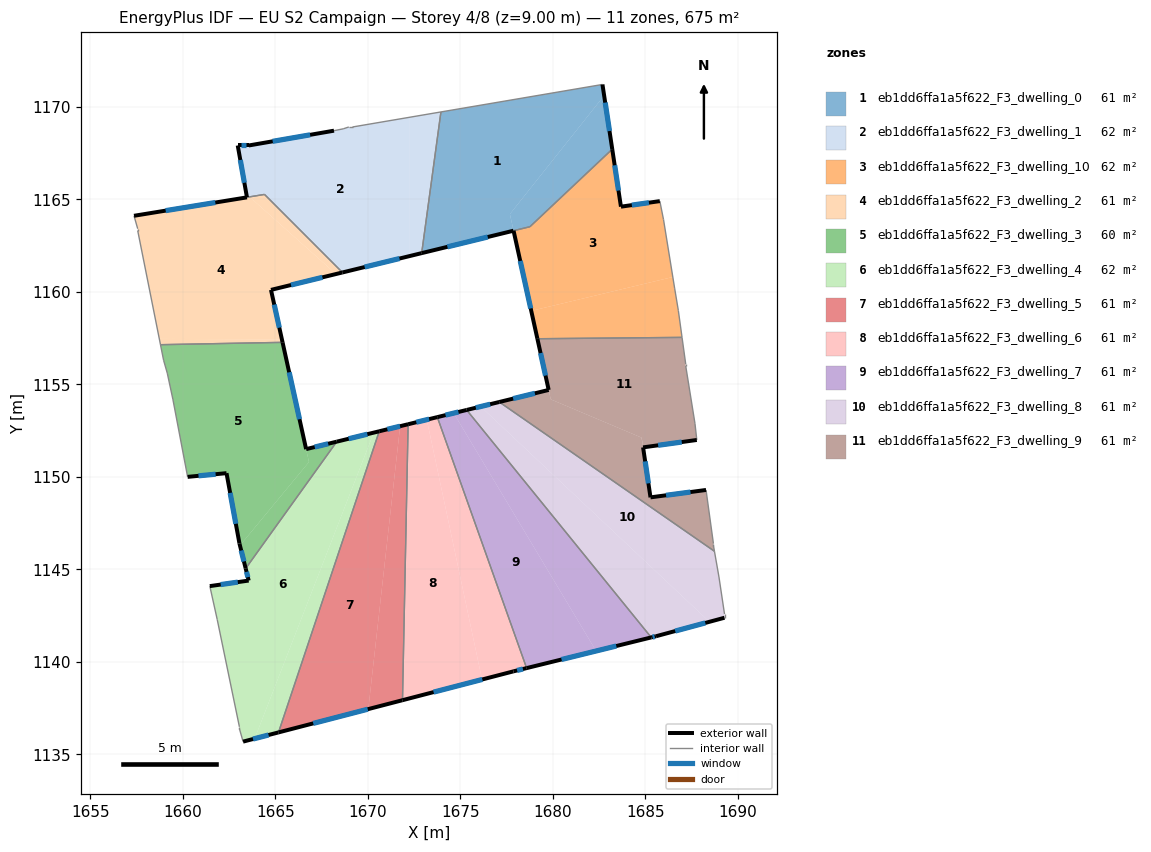
=== STOREY PLAN SPEC (per zone: floor XY polygon, exterior-wall plan segments, windows/doors) ===
zone 1: eb1dd6ffa1a5f622_F3_dwelling_0  (61.1 m²)
  floor: (1682.68, 1171.21) (1682.77, 1170.61) (1677.68, 1164.21) (1677.88, 1163.31) (1672.91, 1162.10) (1673.95, 1169.73)
  floor: (1682.77, 1170.61) (1683.21, 1167.71) (1678.77, 1163.52) (1677.88, 1163.31) (1677.68, 1164.21)
  exterior wall: (1672.91, 1162.09) – (1677.87, 1163.31)  [5.1 m]
    window: (1674.30, 1162.43) – (1676.48, 1162.97)  [3.0 m²]
  exterior wall: (1683.21, 1167.71) – (1682.68, 1171.21)  [3.5 m]
    window: (1683.06, 1168.69) – (1682.83, 1170.23)  [2.1 m²]
  interior walls: 4
zone 2: eb1dd6ffa1a5f622_F3_dwelling_1  (62.0 m²)
  floor: (1672.27, 1169.44) (1672.27, 1161.94) (1668.63, 1161.05) (1664.42, 1165.27) (1663.61, 1165.14) (1663.44, 1165.29) (1662.97, 1167.91) (1663.57, 1167.91) (1668.17, 1168.71) (1668.67, 1168.81) (1668.97, 1168.91) (1669.17, 1168.91)
  floor: (1663.61, 1165.14) (1663.47, 1165.11) (1663.44, 1165.29)
  floor: (1673.95, 1169.73) (1672.91, 1162.10) (1672.27, 1161.94) (1672.27, 1169.44)
  exterior wall: (1668.63, 1161.05) – (1672.91, 1162.09)  [4.4 m]
    window: (1669.83, 1161.34) – (1671.71, 1161.80)  [2.6 m²]
  exterior wall: (1662.97, 1167.91) – (1663.47, 1165.11)  [2.8 m]
    window: (1663.11, 1167.13) – (1663.33, 1165.90)  [1.6 m²]
  exterior wall: (1663.57, 1167.91) – (1662.97, 1167.91)  [0.6 m]
    window: (1663.40, 1167.91) – (1663.14, 1167.91)  [0.3 m²]
  exterior wall: (1668.17, 1168.71) – (1663.57, 1167.91)  [4.7 m]
    window: (1666.88, 1168.49) – (1664.86, 1168.14)  [2.7 m²]
  interior walls: 7
zone 3: eb1dd6ffa1a5f622_F3_dwelling_10  (61.6 m²)
  floor: (1685.79, 1164.91) (1685.98, 1163.90) (1686.49, 1160.80) (1678.83, 1158.97) (1677.88, 1163.31) (1678.77, 1163.52) (1683.21, 1167.71) (1683.68, 1164.61)
  floor: (1686.49, 1160.80) (1686.58, 1160.20) (1686.78, 1159.00) (1686.98, 1157.54) (1679.17, 1157.47) (1678.83, 1158.97)
  exterior wall: (1677.88, 1163.31) – (1679.17, 1157.47)  [6.0 m]
    window: (1678.24, 1161.67) – (1678.81, 1159.10)  [3.5 m²]
  exterior wall: (1683.68, 1164.61) – (1683.21, 1167.71)  [3.1 m]
    window: (1683.55, 1165.48) – (1683.34, 1166.84)  [1.8 m²]
  exterior wall: (1685.79, 1164.91) – (1683.68, 1164.61)  [2.1 m]
    window: (1685.20, 1164.82) – (1684.27, 1164.69)  [1.2 m²]
  interior walls: 7
zone 4: eb1dd6ffa1a5f622_F3_dwelling_2  (60.7 m²)
  floor: (1668.28, 1160.97) (1664.77, 1160.11) (1665.36, 1157.43) (1658.73, 1157.46) (1657.56, 1163.31) (1657.56, 1163.41) (1657.36, 1164.11) (1663.61, 1165.13)
  floor: (1664.42, 1165.26) (1668.63, 1161.05) (1668.28, 1160.97) (1663.61, 1165.13)
  floor: (1665.36, 1157.43) (1665.39, 1157.27) (1658.80, 1157.15) (1658.73, 1157.46)
  exterior wall: (1664.77, 1160.11) – (1668.63, 1161.05)  [4.0 m]
    window: (1665.85, 1160.37) – (1667.55, 1160.79)  [2.3 m²]
  exterior wall: (1665.39, 1157.27) – (1664.77, 1160.11)  [2.9 m]
    window: (1665.22, 1158.07) – (1664.94, 1159.31)  [1.7 m²]
  exterior wall: (1663.47, 1165.11) – (1657.36, 1164.11)  [6.2 m]
    window: (1661.76, 1164.83) – (1659.07, 1164.39)  [3.6 m²]
  interior walls: 6
zone 5: eb1dd6ffa1a5f622_F3_dwelling_3  (60.4 m²)
  floor: (1665.39, 1157.27) (1666.82, 1150.80) (1663.09, 1146.29) (1663.06, 1146.40) (1662.36, 1150.20) (1660.26, 1150.00) (1659.46, 1154.21) (1659.16, 1155.61) (1658.96, 1156.31) (1658.80, 1157.15)
  floor: (1668.32, 1151.91) (1663.40, 1145.05) (1663.09, 1146.29) (1666.82, 1150.80) (1666.67, 1151.50)
  exterior wall: (1660.26, 1150.00) – (1662.36, 1150.20)  [2.1 m]
    window: (1660.85, 1150.06) – (1661.78, 1150.15)  [1.2 m²]
  exterior wall: (1666.67, 1151.50) – (1665.39, 1157.27)  [5.9 m]
    window: (1666.31, 1153.12) – (1665.75, 1155.66)  [3.4 m²]
  exterior wall: (1668.32, 1151.91) – (1666.67, 1151.50)  [1.7 m]
    window: (1667.86, 1151.79) – (1667.13, 1151.61)  [1.0 m²]
  exterior wall: (1663.06, 1146.40) – (1663.40, 1145.05)  [1.4 m]
    window: (1663.16, 1146.02) – (1663.31, 1145.43)  [0.8 m²]
  exterior wall: (1662.36, 1150.20) – (1663.06, 1146.40)  [3.9 m]
    window: (1662.56, 1149.14) – (1662.87, 1147.46)  [2.2 m²]
  interior walls: 6
zone 6: eb1dd6ffa1a5f622_F3_dwelling_4  (62.3 m²)
  floor: (1670.32, 1152.39) (1663.89, 1135.86) (1663.26, 1135.69) (1663.06, 1136.39) (1663.06, 1136.49) (1661.86, 1142.30) (1661.46, 1144.10) (1663.56, 1144.40) (1663.40, 1145.05) (1668.32, 1151.91)
  floor: (1670.62, 1152.47) (1665.17, 1136.19) (1663.89, 1135.86) (1670.32, 1152.39)
  exterior wall: (1663.40, 1145.05) – (1663.56, 1144.40)  [0.7 m]
    window: (1663.45, 1144.87) – (1663.52, 1144.58)  [0.4 m²]
  exterior wall: (1670.62, 1152.47) – (1668.32, 1151.91)  [2.4 m]
    window: (1669.98, 1152.31) – (1668.97, 1152.06)  [1.4 m²]
  exterior wall: (1663.26, 1135.69) – (1665.17, 1136.19)  [2.0 m]
    window: (1663.80, 1135.83) – (1664.64, 1136.05)  [1.1 m²]
  exterior wall: (1663.56, 1144.40) – (1661.46, 1144.10)  [2.1 m]
    window: (1662.97, 1144.31) – (1662.05, 1144.18)  [1.2 m²]
  interior walls: 6
zone 7: eb1dd6ffa1a5f622_F3_dwelling_5  (61.4 m²)
  floor: (1671.75, 1152.74) (1670.03, 1137.45) (1665.17, 1136.19) (1670.62, 1152.47)
  floor: (1672.18, 1152.85) (1671.88, 1137.93) (1670.03, 1137.45) (1671.75, 1152.74)
  exterior wall: (1672.18, 1152.85) – (1670.62, 1152.47)  [1.6 m]
    window: (1671.74, 1152.74) – (1671.06, 1152.57)  [0.9 m²]
  exterior wall: (1665.17, 1136.19) – (1671.88, 1137.93)  [6.9 m]
    window: (1667.05, 1136.68) – (1670.00, 1137.44)  [4.0 m²]
  interior walls: 2
zone 8: eb1dd6ffa1a5f622_F3_dwelling_6  (61.4 m²)
  floor: (1673.19, 1153.09) (1676.18, 1139.05) (1671.88, 1137.93) (1672.18, 1152.85)
  floor: (1673.76, 1153.23) (1678.58, 1139.67) (1677.87, 1139.49) (1676.18, 1139.05) (1673.19, 1153.09)
  exterior wall: (1673.76, 1153.23) – (1672.18, 1152.85)  [1.6 m]
    window: (1673.32, 1153.12) – (1672.62, 1152.95)  [0.9 m²]
  exterior wall: (1677.87, 1139.49) – (1678.58, 1139.67)  [0.7 m]
    window: (1678.07, 1139.54) – (1678.39, 1139.62)  [0.4 m²]
  exterior wall: (1671.88, 1137.93) – (1677.87, 1139.49)  [6.2 m]
    window: (1673.56, 1138.37) – (1676.19, 1139.05)  [3.6 m²]
  interior walls: 2
zone 9: eb1dd6ffa1a5f622_F3_dwelling_7  (61.4 m²)
  floor: (1674.64, 1153.45) (1682.34, 1140.59) (1678.58, 1139.67) (1673.76, 1153.23)
  floor: (1675.34, 1153.62) (1685.32, 1141.32) (1682.34, 1140.59) (1674.64, 1153.45)
  exterior wall: (1675.34, 1153.62) – (1673.76, 1153.23)  [1.6 m]
    window: (1674.90, 1153.51) – (1674.20, 1153.34)  [0.9 m²]
  exterior wall: (1678.58, 1139.67) – (1685.32, 1141.32)  [6.9 m]
    window: (1680.47, 1140.13) – (1683.43, 1140.86)  [4.0 m²]
  interior walls: 2
zone 10: eb1dd6ffa1a5f622_F3_dwelling_8  (61.4 m²)
  floor: (1688.47, 1142.17) (1685.58, 1141.39) (1685.32, 1141.32) (1675.34, 1153.62) (1676.10, 1153.80)
  floor: (1688.74, 1145.98) (1688.98, 1144.59) (1689.28, 1142.59) (1689.28, 1142.39) (1688.47, 1142.17) (1676.10, 1153.80) (1677.11, 1154.05)
  exterior wall: (1685.58, 1141.39) – (1689.28, 1142.39)  [3.8 m]
    window: (1686.62, 1141.67) – (1688.24, 1142.11)  [2.2 m²]
  exterior wall: (1685.32, 1141.32) – (1685.58, 1141.39)  [0.3 m]
    window: (1685.39, 1141.34) – (1685.51, 1141.37)  [0.2 m²]
  exterior wall: (1677.11, 1154.05) – (1675.34, 1153.62)  [1.8 m]
    window: (1676.61, 1153.93) – (1675.84, 1153.74)  [1.1 m²]
  interior walls: 5
zone 11: eb1dd6ffa1a5f622_F3_dwelling_9  (61.4 m²)
  floor: (1684.80, 1152.12) (1684.88, 1151.60) (1685.28, 1148.89) (1688.28, 1149.29) (1688.68, 1146.39) (1688.68, 1146.29) (1688.74, 1145.98) (1677.11, 1154.05) (1679.78, 1154.70) (1679.89, 1154.19)
  floor: (1686.98, 1157.54) (1687.18, 1156.10) (1687.18, 1156.00) (1687.68, 1152.90) (1687.78, 1152.00) (1684.88, 1151.60) (1684.80, 1152.12) (1679.89, 1154.19) (1679.17, 1157.47)
  exterior wall: (1684.88, 1151.60) – (1687.78, 1152.00)  [2.9 m]
    window: (1685.69, 1151.71) – (1686.97, 1151.88)  [1.7 m²]
  exterior wall: (1685.28, 1148.89) – (1684.88, 1151.60)  [2.7 m]
    window: (1685.17, 1149.65) – (1684.99, 1150.84)  [1.6 m²]
  exterior wall: (1688.28, 1149.29) – (1685.28, 1148.89)  [3.0 m]
    window: (1687.44, 1149.18) – (1686.12, 1149.01)  [1.8 m²]
  exterior wall: (1679.78, 1154.70) – (1677.11, 1154.05)  [2.7 m]
    window: (1679.03, 1154.52) – (1677.86, 1154.23)  [1.6 m²]
  exterior wall: (1679.17, 1157.47) – (1679.78, 1154.70)  [2.8 m]
    window: (1679.34, 1156.69) – (1679.61, 1155.48)  [1.6 m²]
  interior walls: 9

=== DERIVED (storey summary) ===
Building: EU S2 Campaign
Storey: 4 of 8  (floor level z = 9.00 m)
Storey gross floor area: 675.0 m²
Zones on this storey: 11
  - eb1dd6ffa1a5f622_F3_dwelling_0: floor 61.1 m²; exterior wall 8.6 m (25.9 m²); 2 window(s) 5.0 m²; WWR 19.3%
  - eb1dd6ffa1a5f622_F3_dwelling_1: floor 62.0 m²; exterior wall 12.5 m (37.6 m²); 4 window(s) 7.3 m²; WWR 19.3%
  - eb1dd6ffa1a5f622_F3_dwelling_10: floor 61.6 m²; exterior wall 11.2 m (33.7 m²); 3 window(s) 6.5 m²; WWR 19.3%
  - eb1dd6ffa1a5f622_F3_dwelling_2: floor 60.7 m²; exterior wall 13.1 m (39.2 m²); 3 window(s) 7.6 m²; WWR 19.3%
  - eb1dd6ffa1a5f622_F3_dwelling_3: floor 60.4 m²; exterior wall 15.0 m (44.9 m²); 5 window(s) 8.7 m²; WWR 19.3%
  - eb1dd6ffa1a5f622_F3_dwelling_4: floor 62.3 m²; exterior wall 7.1 m (21.4 m²); 4 window(s) 4.1 m²; WWR 19.3%
  - eb1dd6ffa1a5f622_F3_dwelling_5: floor 61.4 m²; exterior wall 8.5 m (25.6 m²); 2 window(s) 4.9 m²; WWR 19.3%
  - eb1dd6ffa1a5f622_F3_dwelling_6: floor 61.4 m²; exterior wall 8.6 m (25.7 m²); 3 window(s) 5.0 m²; WWR 19.3%
  - eb1dd6ffa1a5f622_F3_dwelling_7: floor 61.4 m²; exterior wall 8.6 m (25.7 m²); 2 window(s) 5.0 m²; WWR 19.3%
  - eb1dd6ffa1a5f622_F3_dwelling_8: floor 61.4 m²; exterior wall 5.9 m (17.8 m²); 3 window(s) 3.4 m²; WWR 19.3%
  - eb1dd6ffa1a5f622_F3_dwelling_9: floor 61.4 m²; exterior wall 14.3 m (42.8 m²); 5 window(s) 8.3 m²; WWR 19.3%
Zone adjacency (shared interzone walls):
  - eb1dd6ffa1a5f622_F3_dwelling_0 ↔ eb1dd6ffa1a5f622_F3_dwelling_1
  - eb1dd6ffa1a5f622_F3_dwelling_0 ↔ eb1dd6ffa1a5f622_F3_dwelling_10
  - eb1dd6ffa1a5f622_F3_dwelling_1 ↔ eb1dd6ffa1a5f622_F3_dwelling_2
  - eb1dd6ffa1a5f622_F3_dwelling_10 ↔ eb1dd6ffa1a5f622_F3_dwelling_9
  - eb1dd6ffa1a5f622_F3_dwelling_2 ↔ eb1dd6ffa1a5f622_F3_dwelling_3
  - eb1dd6ffa1a5f622_F3_dwelling_3 ↔ eb1dd6ffa1a5f622_F3_dwelling_4
  - eb1dd6ffa1a5f622_F3_dwelling_4 ↔ eb1dd6ffa1a5f622_F3_dwelling_5
  - eb1dd6ffa1a5f622_F3_dwelling_5 ↔ eb1dd6ffa1a5f622_F3_dwelling_6
  - eb1dd6ffa1a5f622_F3_dwelling_6 ↔ eb1dd6ffa1a5f622_F3_dwelling_7
  - eb1dd6ffa1a5f622_F3_dwelling_7 ↔ eb1dd6ffa1a5f622_F3_dwelling_8
  - eb1dd6ffa1a5f622_F3_dwelling_8 ↔ eb1dd6ffa1a5f622_F3_dwelling_9